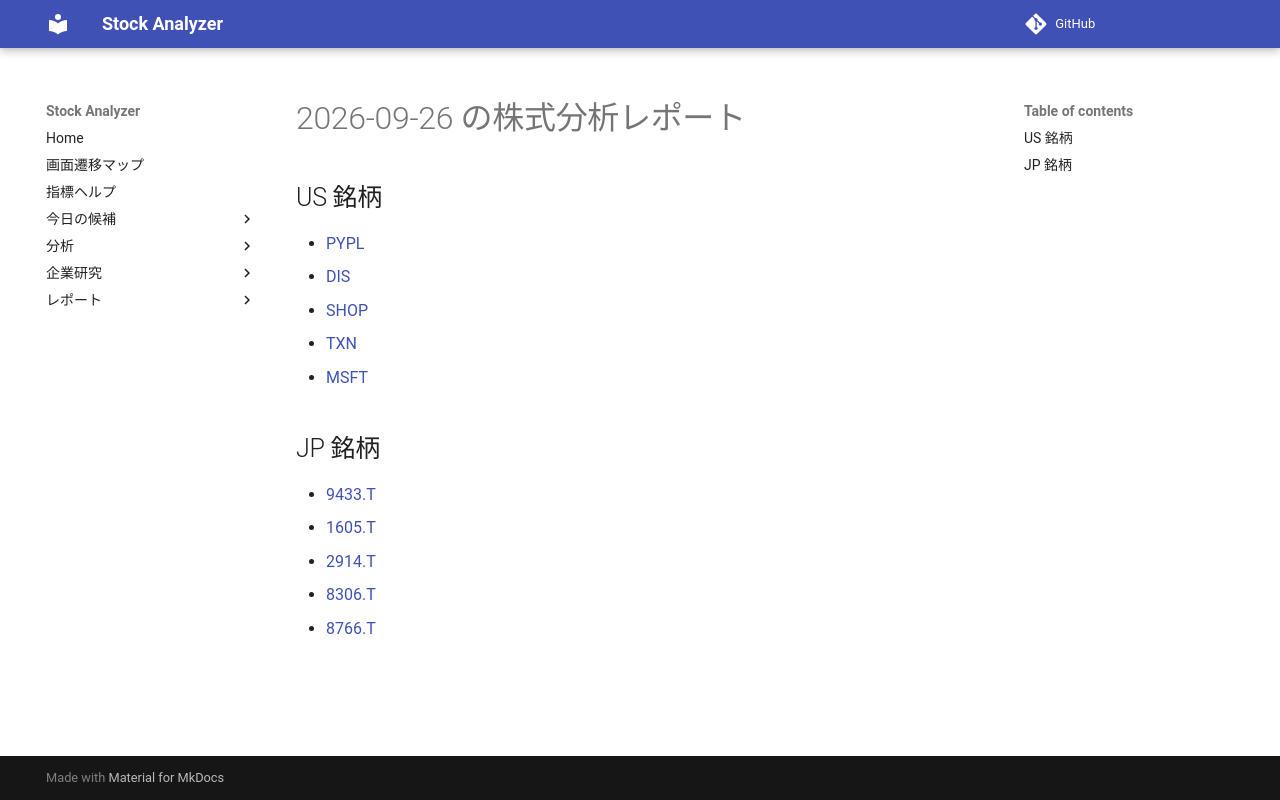

repository: Yumi-note/Making-APP · page: reports/2026-09-26/184347/index.html · generator: mkdocs

# 2026-09-26 の株式分析レポート

## US 銘柄

- [PYPL](PYPL.md)
- [DIS](DIS.md)
- [SHOP](SHOP.md)
- [TXN](TXN.md)
- [MSFT](MSFT.md)

## JP 銘柄

- [9433.T](9433_T.md)
- [1605.T](1605_T.md)
- [2914.T](2914_T.md)
- [8306.T](8306_T.md)
- [8766.T](8766_T.md)
